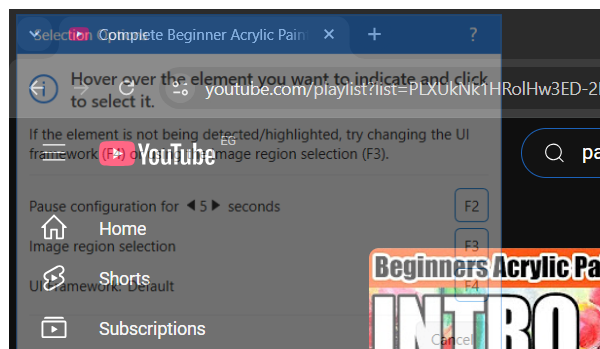
Task: this project is asking user to enter the playlist name then extract the data of the videos the name,views and total views then write them in notepad
Workflow: Youtube_CloseBrowser

Step 1: Attach Browser 'chrome.exe Complete' in window '* - YouTube' (chrome.exe)
